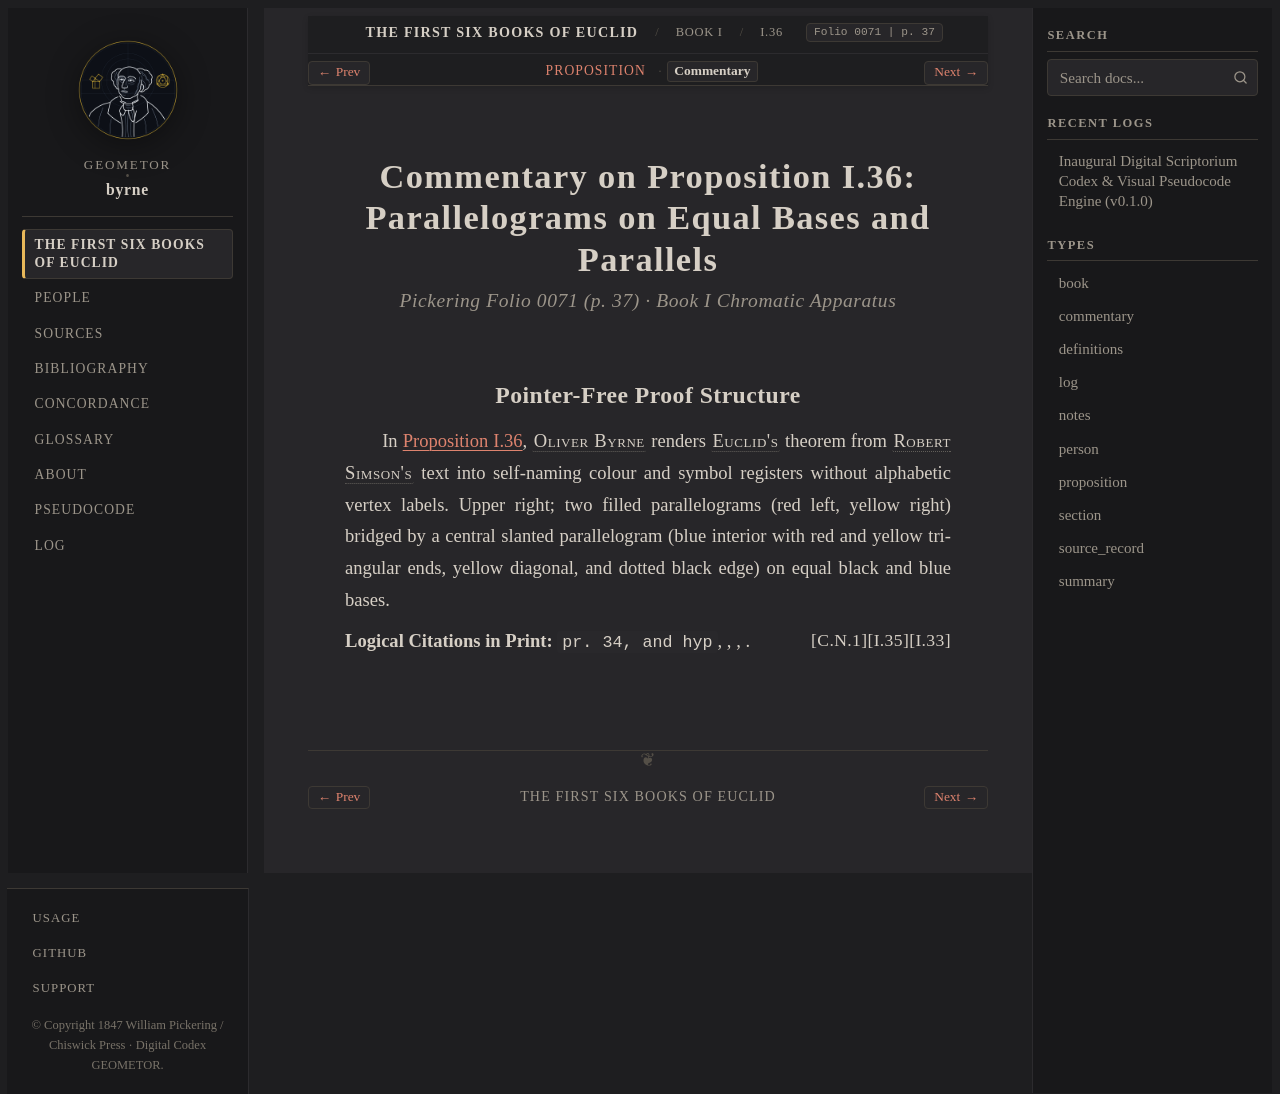

repository: geometor/byrne · page: coloured_euclid/book-i/36/commentary.html · generator: sphinx

:canonical_id: I.36.commentary
:book: I
:proposition: 36
:order: 36
:type: commentary
:title: Commentary — Proposition I.36
:folio: 0071
:page: 37

.. _byrne-i-36-commentary:

.. folio:: 0071
   :page: 37

Commentary on Proposition I.36: Parallelograms on Equal Bases and Parallels
===========================================================================

.. rubric:: Pickering Folio 0071 (p. 37) · Book I Chromatic Apparatus

Pointer-Free Proof Structure
----------------------------

In :ref:`Proposition I.36 <byrne-i-36>`, :person:`Oliver Byrne <byrne>` renders :person:`Euclid's <euclid>` theorem from :person:`Robert Simson's <simson>` text into self-naming colour and symbol registers without alphabetic vertex labels. Upper right; two filled parallelograms (red left, yellow right) bridged by a central slanted parallelogram (blue interior with red and yellow triangular ends, yellow diagonal, and dotted black edge) on equal black and blue bases.

**Logical Citations in Print:** ``pr. 34, and hyp``, :just:`I.33`, :just:`I.35`, :just:`C.N.1`.
